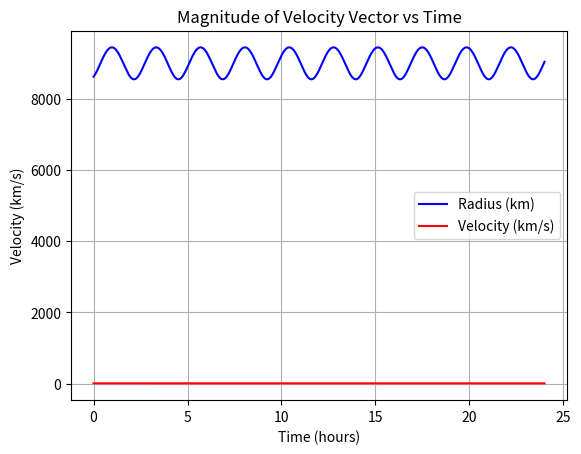
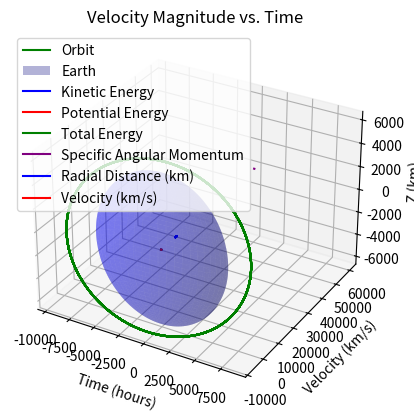

Recreate these plots in Python, in order.
import numpy as np
import matplotlib.pyplot as plt
from scipy.integrate import solve_ivp


R_E = 6378
u = 398600

# Two body equations of motion in 3D

def two_body(t, X):

    r = np.sqrt(X[0]**2 + X[1]**2 + X[2]**2)
    # v = r_dot = np.array([vx, vy, vz])
    X_dot = np.array([X[3], X[4], X[5], -u*X[0]/r**3, -u*X[1]/r**3, -u*X[2]/r**3])
    
    return X_dot
    
# def specific_energy(X):
#     r = np.sqrt(X[0]**2 + X[1]**2 + X[2]**2)
#     v = np.sqrt(X[3]**2 + X[4]**2 + X[5]**2)
#     K_E = (v**2)/2
#     U_E = -u/r
#     Total_E = K_E + U_E
#     return Total_E,K_E,U_E

if __name__ == "__main__":
    X0 = np.array([7115.804, 3391.696,3492.221,-3.762, 4.063, 4.184])
    t_val = np.arange(0, 86400, 10)
    two_body(t_val, X0)
    sol = solve_ivp(two_body, [0, 86400], X0, t_eval=t_val, method='RK45', rtol=1e-12, atol=1e-12)
    time = sol.t / 3600

    # Plotting Magnitude of position vs time
    radius = np.sqrt(sol.y[0]**2 + sol.y[1]**2 + sol.y[2]**2)
    plt.plot(time, radius, label="Radius (km)", color="blue")
    plt.xlabel("Time (hours)")
    plt.ylabel("Radius (km)")
    plt.title("Magnitude of Position Vector vs Time")
    plt.grid(True)
    plt.legend()
    plt.show()

    # Plotting Magnitude of velocity vector vs time
    velocity = np.sqrt(sol.y[3]**2 + sol.y[4]**2 + sol.y[5]**2)
    plt.plot(time, velocity, label="Velocity (km/s)", color="red")
    plt.xlabel("Time (hours)")
    plt.ylabel("Velocity (km/s)")
    plt.title("Magnitude of Velocity Vector vs Time")
    plt.grid(True)
    plt.legend()    
    plt.show()

    # Plotting orbit in 3D
    x = sol.y[0]
    y = sol.y[1]
    z = sol.y[2]
    fig = plt.figure()
    ax = fig.add_subplot(111, projection='3d')
    ax.plot3D(x, y, z, label="Orbit", color="green")
    # Earth sphere for visualization
    phi = np.linspace(0, np.pi, 100)
    theta = np.linspace(0, 2 * np.pi, 100)
    phi, theta = np.meshgrid(phi, theta)
    x_Earth = R_E * np.sin(phi) * np.cos(theta)
    y_Earth = R_E * np.sin(phi) * np.sin(theta)
    z_Earth = R_E * np.cos(phi)
    ax.plot_surface(x_Earth, y_Earth, z_Earth, color='blue', alpha=0.3, label="Earth")
    ax.set_xlabel("X (km)")
    ax.set_ylabel("Y (km)")
    ax.set_zlabel("Z (km)")
    ax.set_title("3D Orbit with Earth")
    ax.legend()
    plt.show()

    # Plotting specific energies vs time
    vx = sol.y[3]
    vy = sol.y[4]
    vz = sol.y[5]
    K_E = (velocity**2)/2
    U_E = -u/radius
    Total_E = K_E + U_E
    plt.plot(time, K_E, label="Kinetic Energy", color="blue")
    plt.plot(time, U_E, label="Potential Energy", color="red")
    plt.plot(time, Total_E, label="Total Energy", color="green")
    plt.xlabel("Time (hours)")
    plt.ylabel("Specific Energy (km²/s²)")
    plt.title("Specific Energies vs. Time")
    plt.grid(True)
    plt.legend()
    plt.show()

    # Specific angular momentum
    hx = y * vz - z * vy
    hy = z * vx - x * vz
    hz = x * vy - y * vx
    h = np.sqrt(hx**2 + hy**2 + hz**2)
    # Plotting specific angular momentum vs time
    plt.plot(time, h, label="Specific Angular Momentum", color="purple",linestyle="-")
    plt.xlabel("Time (hours)")
    plt.ylabel("Specific Angular Momentum (km²/s)")
    plt.title("Specific Angular Momentum vs. Time")
    plt.grid(True)
    plt.legend()
    plt.show() 

    X1 = np.array([0,0,8550,0,-7,0])
    sol1 = solve_ivp(two_body, [0, 86400], X1, t_eval=t_val, method='RK45', rtol=1e-12, atol=1e-12)
    time1 = sol1.t / 3600
    x1, y1, z1 = sol1.y[0], sol1.y[1], sol1.y[2]
    vx1, vy1, vz1 = sol1.y[3], sol1.y[4], sol1.y[5]
    radius1 = np.sqrt(x1**2 + y1**2 + z1**2)
    velocity1 = np.sqrt(vx1**2 + vy1**2 + vz1**2)
    K_E1 = (velocity1**2)/2
    U_E1 = -u/radius1
    Total_E1 = K_E1 + U_E1
    hx1 = y1 * vz1 - z1 * vy1
    hy1 = z1 * vx1 - x1 * vz1
    hz1 = x1 * vy1 - y1 * vx1
    h1 = np.sqrt(hx1**2 + hy1**2 + hz1**2)
    i = np.arccos(hz1.mean()/h1.mean())*180/np.pi
    a = u / (2 * abs(Total_E1.mean()))
    time_period = 2 * np.pi * np.sqrt(a**3 / u)
    print("Semi-major axis (a):", a)
    print("Inclination (i):", i)
    print("Time period (T):", time_period)

    # Plot radial distance vs. time
    plt.plot(time1, radius1, label="Radial Distance (km)", color="blue")
    plt.xlabel("Time (hours)")
    plt.ylabel("Radial Distance (km)")
    plt.title("Radial Distance vs. Time")
    plt.grid(True)
    plt.legend()
    plt.show()

    # Plot velocity magnitude vs. time
    plt.plot(time1, velocity1, label="Velocity (km/s)", color="red")
    plt.xlabel("Time (hours)")
    plt.ylabel("Velocity (km/s)")
    plt.title("Velocity Magnitude vs. Time")
    plt.grid(True)
    plt.legend()
    plt.show()
